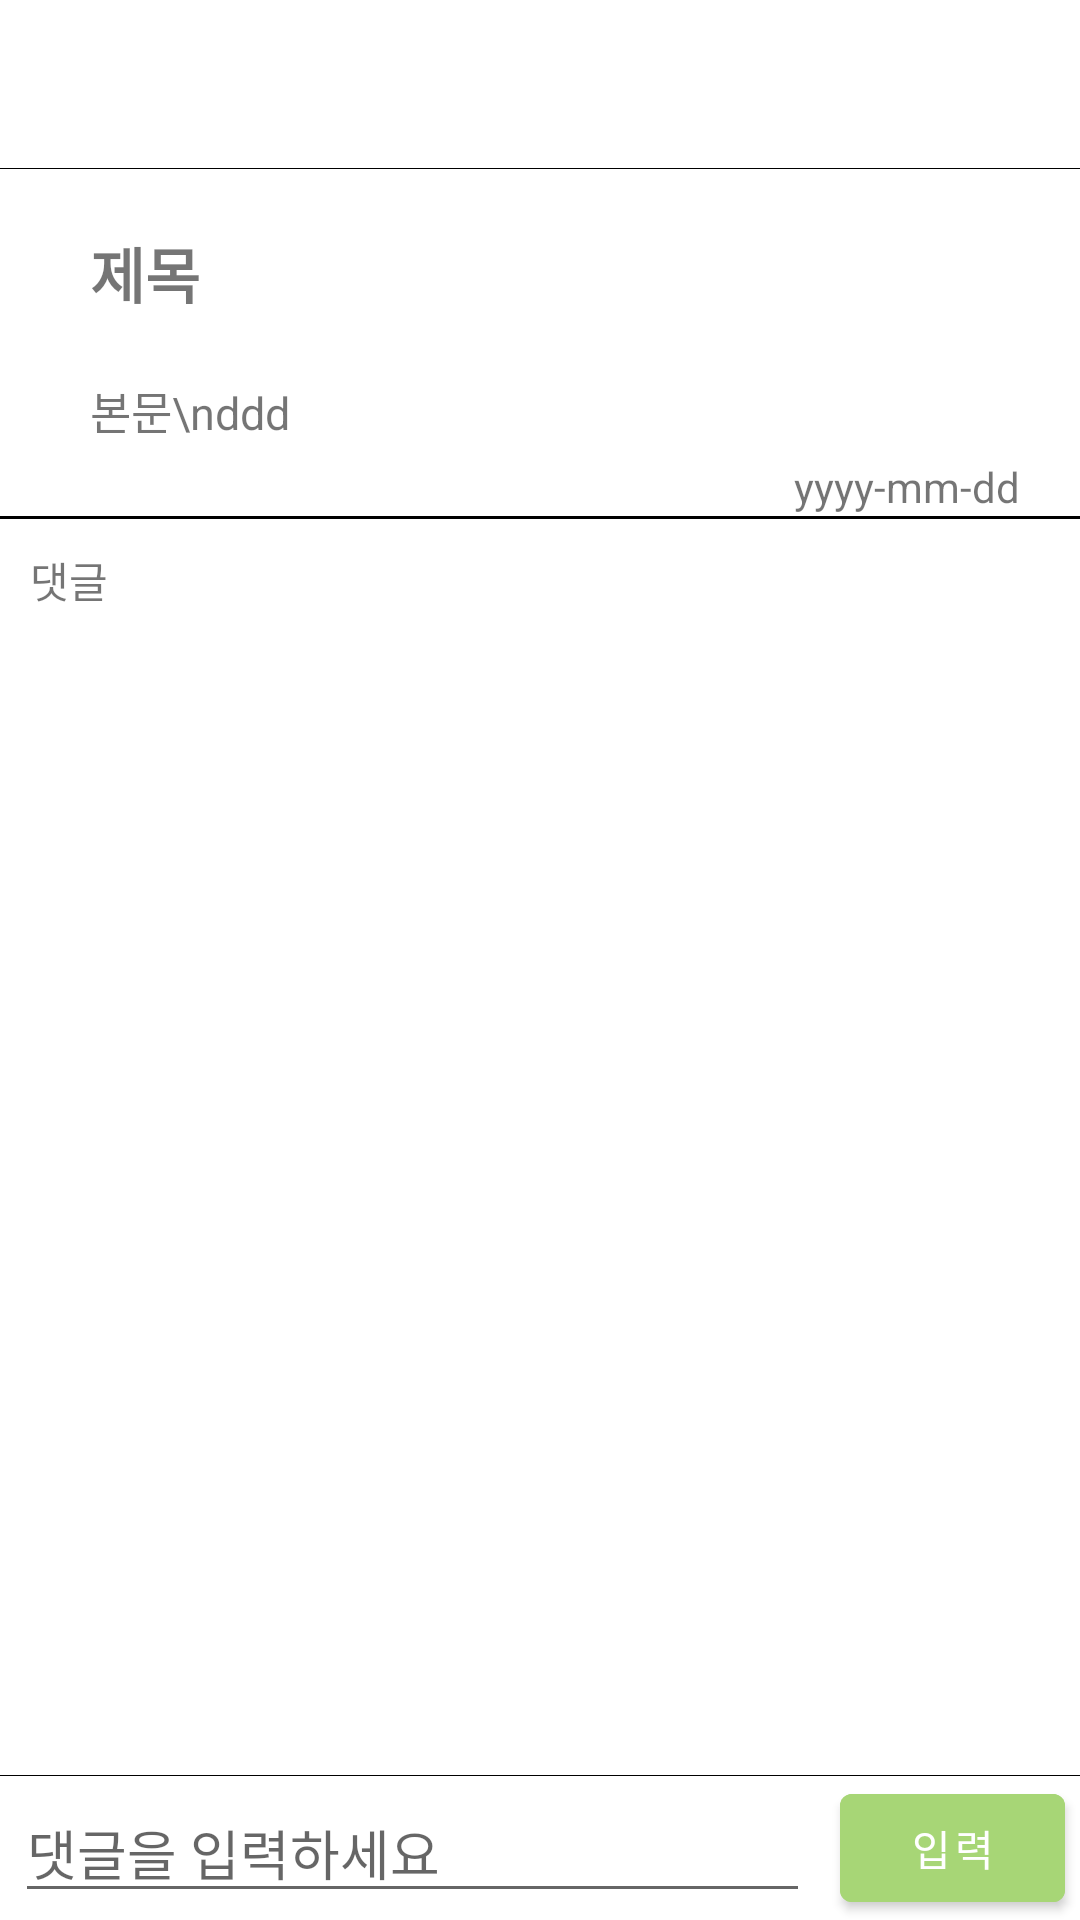

Write the Android layout XML for this screen, with the resource values it uses.
<!-- AndroidManifest.xml: application theme Theme.AndProjCommunity -->
<!-- res/layout/detailpage.xml -->
<?xml version="1.0" encoding="utf-8"?>
<LinearLayout xmlns:android="http://schemas.android.com/apk/res/android"
    android:layout_width="match_parent"
    android:layout_height="match_parent"
    android:orientation="vertical">

    <androidx.appcompat.widget.Toolbar
        android:id="@+id/detailToolbar"
        android:layout_width="match_parent"
        android:layout_height="wrap_content"
        android:layout_marginStart="1dp"
        android:layout_marginLeft="1dp"/>

    <FrameLayout
        android:layout_width="match_parent"
        android:layout_height="match_parent">

        <ScrollView
            android:layout_width="match_parent"
            android:layout_height="555dp">

            <LinearLayout
                android:layout_width="match_parent"
                android:layout_height="match_parent"
                android:orientation="vertical">


                <LinearLayout
                    android:layout_width="match_parent"
                    android:layout_height="1px"
                    android:background="@color/black" />

                <LinearLayout
                    android:layout_width="match_parent"
                    android:layout_height="wrap_content"
                    android:layout_marginTop="10dp"
                    android:gravity="center">


                    <TextView
                        android:id="@+id/detalTitle"
                        android:layout_width="300dp"
                        android:layout_height="wrap_content"
                        android:layout_margin="10dp"
                        android:text="제목"
                        android:textSize="20dp"
                        android:textStyle="bold"/>

            </LinearLayout>

                <androidx.recyclerview.widget.RecyclerView
                    android:id="@+id/detail_recyclerView"
                    android:layout_width="match_parent"
                    android:layout_height="wrap_content"
                    android:paddingLeft="25dp"
                    android:paddingRight="25dp"/>

                <LinearLayout
                    android:layout_width="match_parent"
                    android:layout_height="wrap_content"
                    android:layout_marginBottom="1px"
                    android:orientation="vertical">

                    <TextView
                        android:id="@+id/detailMainText"
                        android:layout_width="match_parent"
                        android:layout_height="wrap_content"

                        android:layout_marginLeft="30dp"
                        android:layout_marginTop="10dp"
                        android:layout_marginRight="20dp"
                        android:textSize="15dp"
                        android:text="본문\nddd" />

                    <TextView
                        android:id="@+id/detailDateText"
                        android:layout_width="match_parent"
                        android:layout_height="wrap_content"
                        android:layout_marginLeft="30dp"
                        android:layout_marginTop="5dp"
                        android:layout_marginRight="20dp"
                        android:gravity="right"
                        android:text="yyyy-mm-dd" />
                </LinearLayout>

                <LinearLayout
                    android:layout_width="match_parent"

                    android:layout_height="1dp"
                    android:background="@color/black" />

                <LinearLayout

                    android:layout_width="match_parent"
                    android:layout_height="match_parent"
                    android:layout_margin="10dp"
                    android:orientation="vertical">

                    <TextView
                        android:layout_width="wrap_content"
                        android:layout_height="wrap_content"
                        android:text="댓글" />


                    <androidx.recyclerview.widget.RecyclerView
                        android:id="@+id/detailCommentRecyclerView"
                        android:layout_width="match_parent"
                        android:layout_height="wrap_content"
                        android:background="#E4E4E4"/>


                </LinearLayout>

            </LinearLayout>
        </ScrollView>

        <LinearLayout
            android:layout_width="match_parent"
            android:layout_height="wrap_content"
            android:layout_gravity="bottom"
            android:background="@color/black">


            <LinearLayout
                android:layout_width="match_parent"
                android:layout_height="wrap_content"
                android:layout_marginTop="1px"
                android:background="@color/white"
                android:gravity="center"
                android:orientation="horizontal">


                <EditText
                    android:id="@+id/newCommnetText"
                    android:layout_width="265dp"
                    android:layout_height="wrap_content"
                    android:layout_marginLeft="5dp"
                    android:layout_marginRight="5dp"

                    android:hint="댓글을 입력하세요" />

                <Button
                    android:id="@+id/btnNewComment"
                    android:layout_width="wrap_content"
                    android:layout_height="wrap_content"
                    android:layout_marginLeft="5dp"
                    android:layout_marginRight="5dp"
                    android:backgroundTint="@color/green_700"
                    android:text="입력" />
            </LinearLayout>
        </LinearLayout>
    </FrameLayout>
</LinearLayout>
<!-- resources referenced by this layout -->
<resources>
  <color name="black">#FF000000</color>
  <color name="green_700">#A7D676</color>
  <color name="white">#FFFFFFFF</color>
  <style name="Theme.AndProjCommunity" parent="Theme.MaterialComponents.DayNight.DarkActionBar">
          
          <item name="colorPrimary">@color/purple_500</item>
          <item name="colorPrimaryVariant">@color/purple_700</item>
          <item name="colorOnPrimary">@color/white</item>
          
          <item name="colorSecondary">@color/teal_200</item>
          <item name="colorSecondaryVariant">@color/teal_700</item>
          <item name="colorOnSecondary">@color/black</item>
          
          <item name="android:statusBarColor" tools:targetApi="l">?attr/colorPrimaryVariant</item>
          
      </style>
  <color name="purple_500">#FF6200EE</color>
  <color name="purple_700">#FF3700B3</color>
  <color name="teal_200">#FF03DAC5</color>
  <color name="teal_700">#FF018786</color>
</resources>
